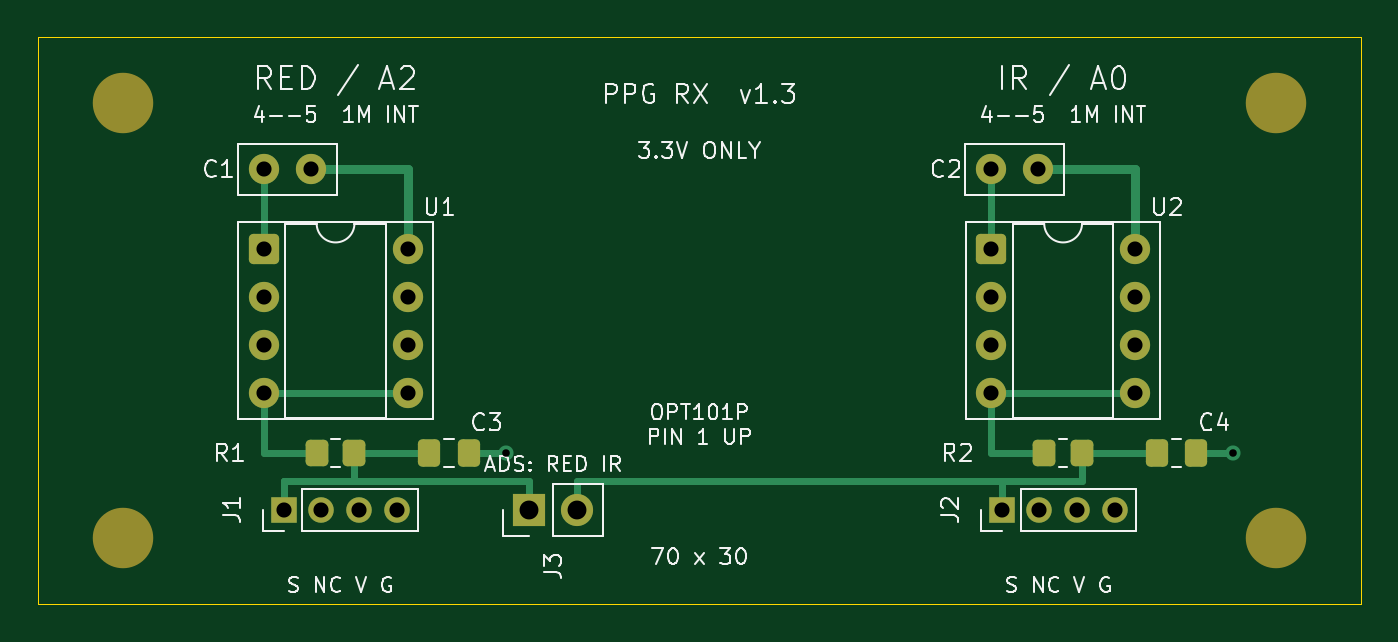
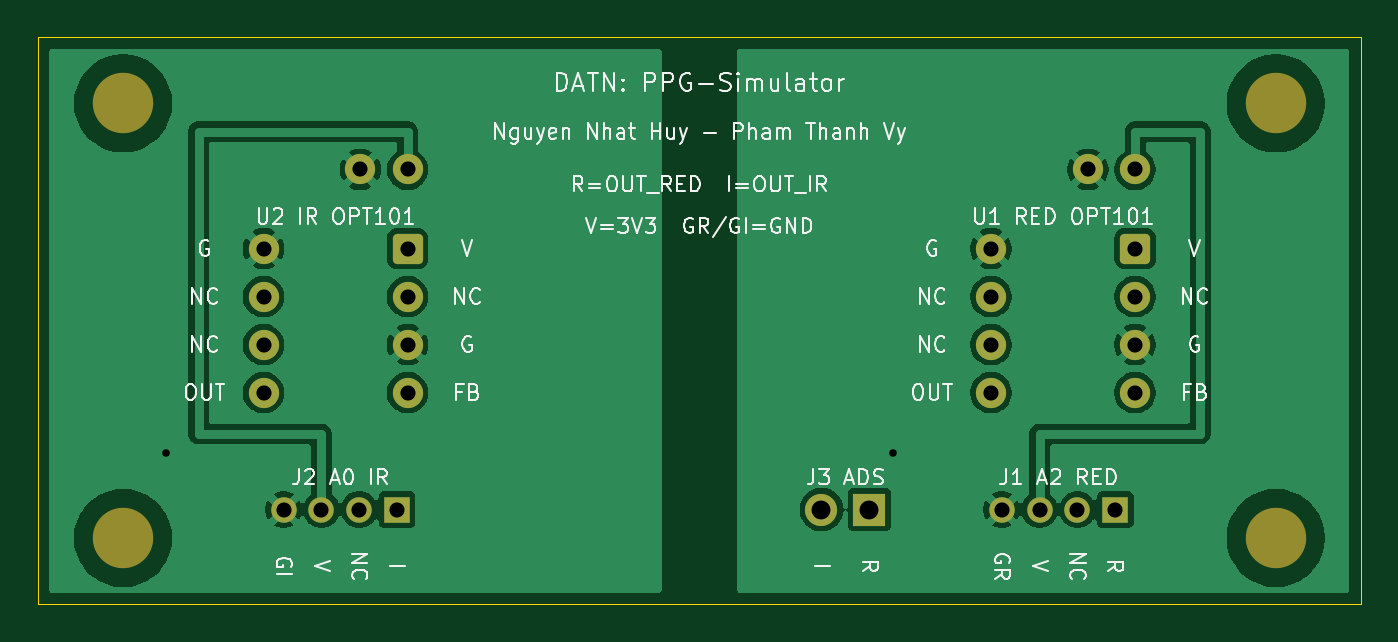
Circuit board: 10 layer files. Board 70.0 x 30.0 mm.
- bottom_copper: opt101_receiver-B_Cu.gbr (63027 bytes)
- bottom_mask: opt101_receiver-B_Mask.gbr (2393 bytes)
- paste: opt101_receiver-B_Paste.gbr (460 bytes)
- bottom_silk: opt101_receiver-B_Silkscreen.gbr (67045 bytes)
- outline: opt101_receiver-Edge_Cuts.gbr (698 bytes)
- top_copper: opt101_receiver-F_Cu.gbr (5979 bytes)
- top_mask: opt101_receiver-F_Mask.gbr (2899 bytes)
- paste: opt101_receiver-F_Paste.gbr (1501 bytes)
- top_silk: opt101_receiver-F_Silkscreen.gbr (46916 bytes)
- drill: opt101_receiver-PTH.drl (921 bytes)

=== bottom_copper: opt101_receiver-B_Cu.gbr (63027 bytes, source omitted) ===
=== bottom_mask: opt101_receiver-B_Mask.gbr (2393 bytes, source withheld) ===
=== paste: opt101_receiver-B_Paste.gbr ===
%TF.GenerationSoftware,KiCad,Pcbnew,10.0.6*%
%TF.CreationDate,2026-10-01T22:33:46+07:00*%
%TF.ProjectId,opt101_receiver,6f707431-3031-45f7-9265-636569766572,rev?*%
%TF.SameCoordinates,Original*%
%TF.FileFunction,Paste,Bot*%
%TF.FilePolarity,Positive*%
%FSLAX46Y46*%
G04 Gerber Fmt 4.6, Leading zero omitted, Abs format (unit mm)*
G04 Created by KiCad (PCBNEW 10.0.6) date 2026-10-01 22:33:46*
%MOMM*%
%LPD*%
G01*
G04 APERTURE LIST*
G04 APERTURE END LIST*
M02*

=== bottom_silk: opt101_receiver-B_Silkscreen.gbr (67045 bytes, source omitted) ===
=== outline: opt101_receiver-Edge_Cuts.gbr ===
%TF.GenerationSoftware,KiCad,Pcbnew,10.0.6*%
%TF.CreationDate,2026-10-01T22:33:47+07:00*%
%TF.ProjectId,opt101_receiver,6f707431-3031-45f7-9265-636569766572,rev?*%
%TF.SameCoordinates,Original*%
%TF.FileFunction,Profile,NP*%
%FSLAX46Y46*%
G04 Gerber Fmt 4.6, Leading zero omitted, Abs format (unit mm)*
G04 Created by KiCad (PCBNEW 10.0.6) date 2026-10-01 22:33:47*
%MOMM*%
%LPD*%
G01*
G04 APERTURE LIST*
%TA.AperFunction,Profile*%
%ADD10C,0.050000*%
%TD*%
G04 APERTURE END LIST*
D10*
X100000000Y-100000000D02*
X170000000Y-100000000D01*
X100000000Y-130000000D02*
X100000000Y-100000000D01*
X170000000Y-100000000D02*
X170000000Y-130000000D01*
X170000000Y-130000000D02*
X100000000Y-130000000D01*
M02*

=== top_copper: opt101_receiver-F_Cu.gbr (5979 bytes, source omitted) ===
=== top_mask: opt101_receiver-F_Mask.gbr (2899 bytes, source withheld) ===
=== paste: opt101_receiver-F_Paste.gbr (1501 bytes, source withheld) ===
=== top_silk: opt101_receiver-F_Silkscreen.gbr (46916 bytes, source omitted) ===
=== drill: opt101_receiver-PTH.drl ===
M48
; DRILL file KiCad 10.0.6 date 2026-10-01T22:33:47
; FORMAT={-:-/ absolute / metric / decimal}
; #@! TF.CreationDate,2026-10-01T22:33:47+07:00
; #@! TF.GenerationSoftware,Kicad,Pcbnew,10.0.6
; #@! TF.FileFunction,Plated,1,2,PTH
FMAT,2
METRIC
; #@! TA.AperFunction,Plated,PTH,ViaDrill
T1C0.400
; #@! TA.AperFunction,Plated,PTH,ComponentDrill
T2C0.800
; #@! TA.AperFunction,Plated,PTH,ComponentDrill
T3C1.000
%
G90
G05
T1
X124.75Y-122.0
X163.25Y-122.0
T2
X111.94Y-107.0
X111.94Y-111.19
X111.94Y-113.73
X111.94Y-116.27
X111.94Y-118.81
X113.0Y-125.0
X114.44Y-107.0
X115.0Y-125.0
X117.0Y-125.0
X119.0Y-125.0
X119.56Y-111.19
X119.56Y-113.73
X119.56Y-116.27
X119.56Y-118.81
X150.44Y-107.0
X150.44Y-111.19
X150.44Y-113.73
X150.44Y-116.27
X150.44Y-118.81
X151.0Y-125.0
X152.94Y-107.0
X153.0Y-125.0
X155.0Y-125.0
X157.0Y-125.0
X158.06Y-111.19
X158.06Y-113.73
X158.06Y-116.27
X158.06Y-118.81
T3
X126.0Y-125.0
X128.54Y-125.0
M30
